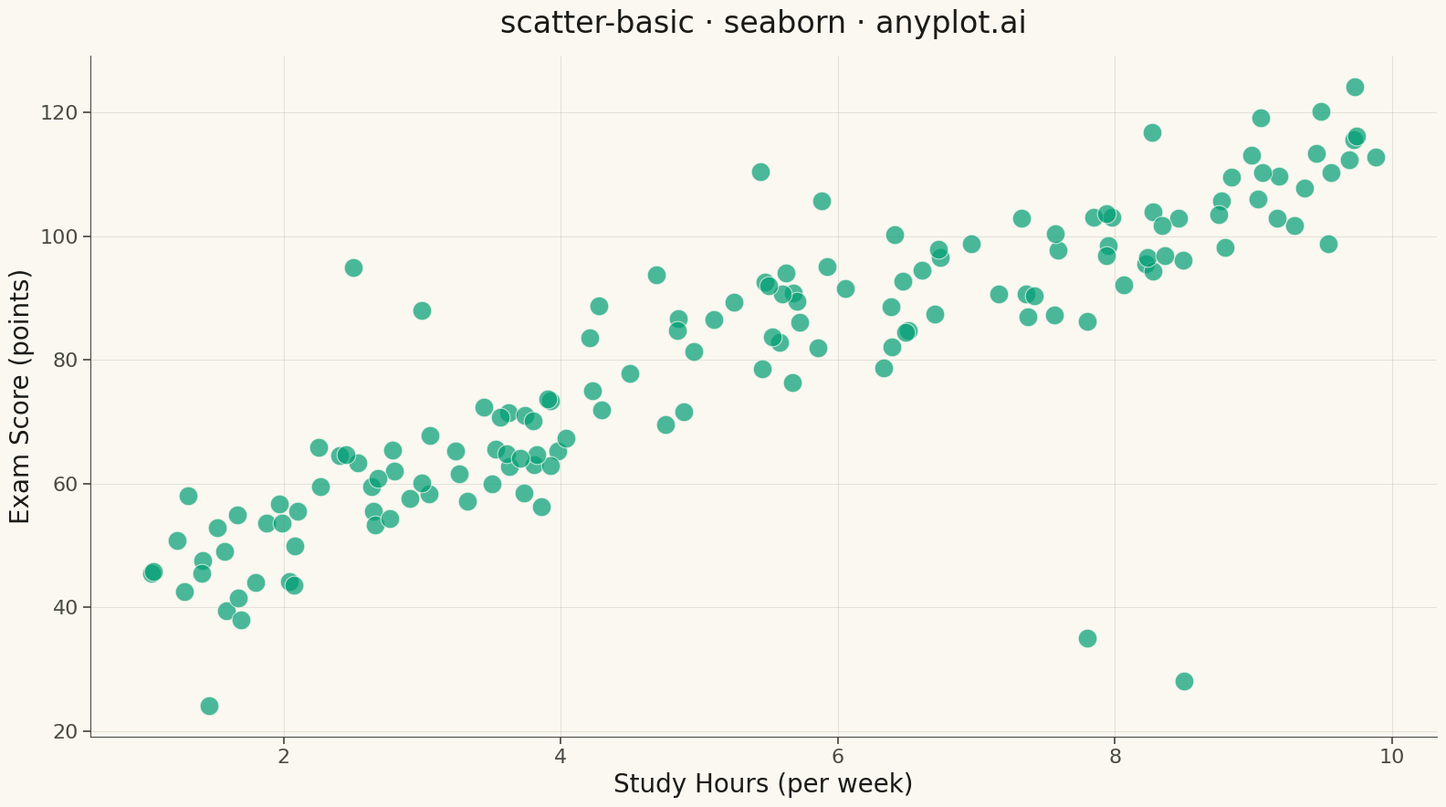

Write the Python code that produced this figure.
""" anyplot.ai
scatter-basic: Basic Scatter Plot
Library: seaborn 0.13.2 | Python 3.14.4
Quality: 85/100 | Created: 2026-04-23
"""

import os

import matplotlib.pyplot as plt
import numpy as np
import pandas as pd
import seaborn as sns


# Theme tokens
THEME = os.getenv("ANYPLOT_THEME", "light")
PAGE_BG = "#FAF8F1" if THEME == "light" else "#1A1A17"
INK = "#1A1A17" if THEME == "light" else "#F0EFE8"
INK_SOFT = "#4A4A44" if THEME == "light" else "#B8B7B0"
BRAND = "#009E73"  # Okabe-Ito position 1

# Data — study hours vs exam scores with realistic correlation and variety
np.random.seed(42)
n = 150
study_hours = np.random.uniform(1, 10, n)
exam_scores = 12 * study_hours - 0.4 * study_hours**2 + np.random.randn(n) * 7 + 30

# Natural outliers: a few high-effort underperformers and gifted low-study students
exam_scores[0], study_hours[0] = 95, 2.5
exam_scores[5], study_hours[5] = 28, 8.5
exam_scores[10], study_hours[10] = 88, 3.0
exam_scores[140], study_hours[140] = 35, 7.8
exam_scores[145], study_hours[145] = 92, 5.5

df = pd.DataFrame({"Study Hours (per week)": study_hours, "Exam Score (points)": exam_scores})

# Plot
sns.set_theme(
    style="ticks",
    rc={
        "figure.facecolor": PAGE_BG,
        "axes.facecolor": PAGE_BG,
        "axes.edgecolor": INK_SOFT,
        "axes.labelcolor": INK,
        "text.color": INK,
        "xtick.color": INK_SOFT,
        "ytick.color": INK_SOFT,
        "grid.color": INK,
        "grid.alpha": 0.10,
        "font.family": "sans-serif",
        "axes.linewidth": 0.8,
    },
)

fig, ax = plt.subplots(figsize=(16, 9))

sns.scatterplot(
    data=df,
    x="Study Hours (per week)",
    y="Exam Score (points)",
    ax=ax,
    color=BRAND,
    s=220,
    alpha=0.7,
    edgecolor=PAGE_BG,
    linewidth=0.8,
)

# Style
ax.set_title("scatter-basic · seaborn · anyplot.ai", fontsize=24, fontweight="medium", color=INK, pad=18)
ax.set_xlabel("Study Hours (per week)", fontsize=20, color=INK)
ax.set_ylabel("Exam Score (points)", fontsize=20, color=INK)
ax.tick_params(axis="both", labelsize=16, colors=INK_SOFT)
ax.grid(True, linewidth=0.8)
ax.set_axisbelow(True)
sns.despine(ax=ax)

plt.tight_layout()
plt.savefig(f"plot-{THEME}.png", dpi=300, bbox_inches="tight", facecolor=PAGE_BG)
